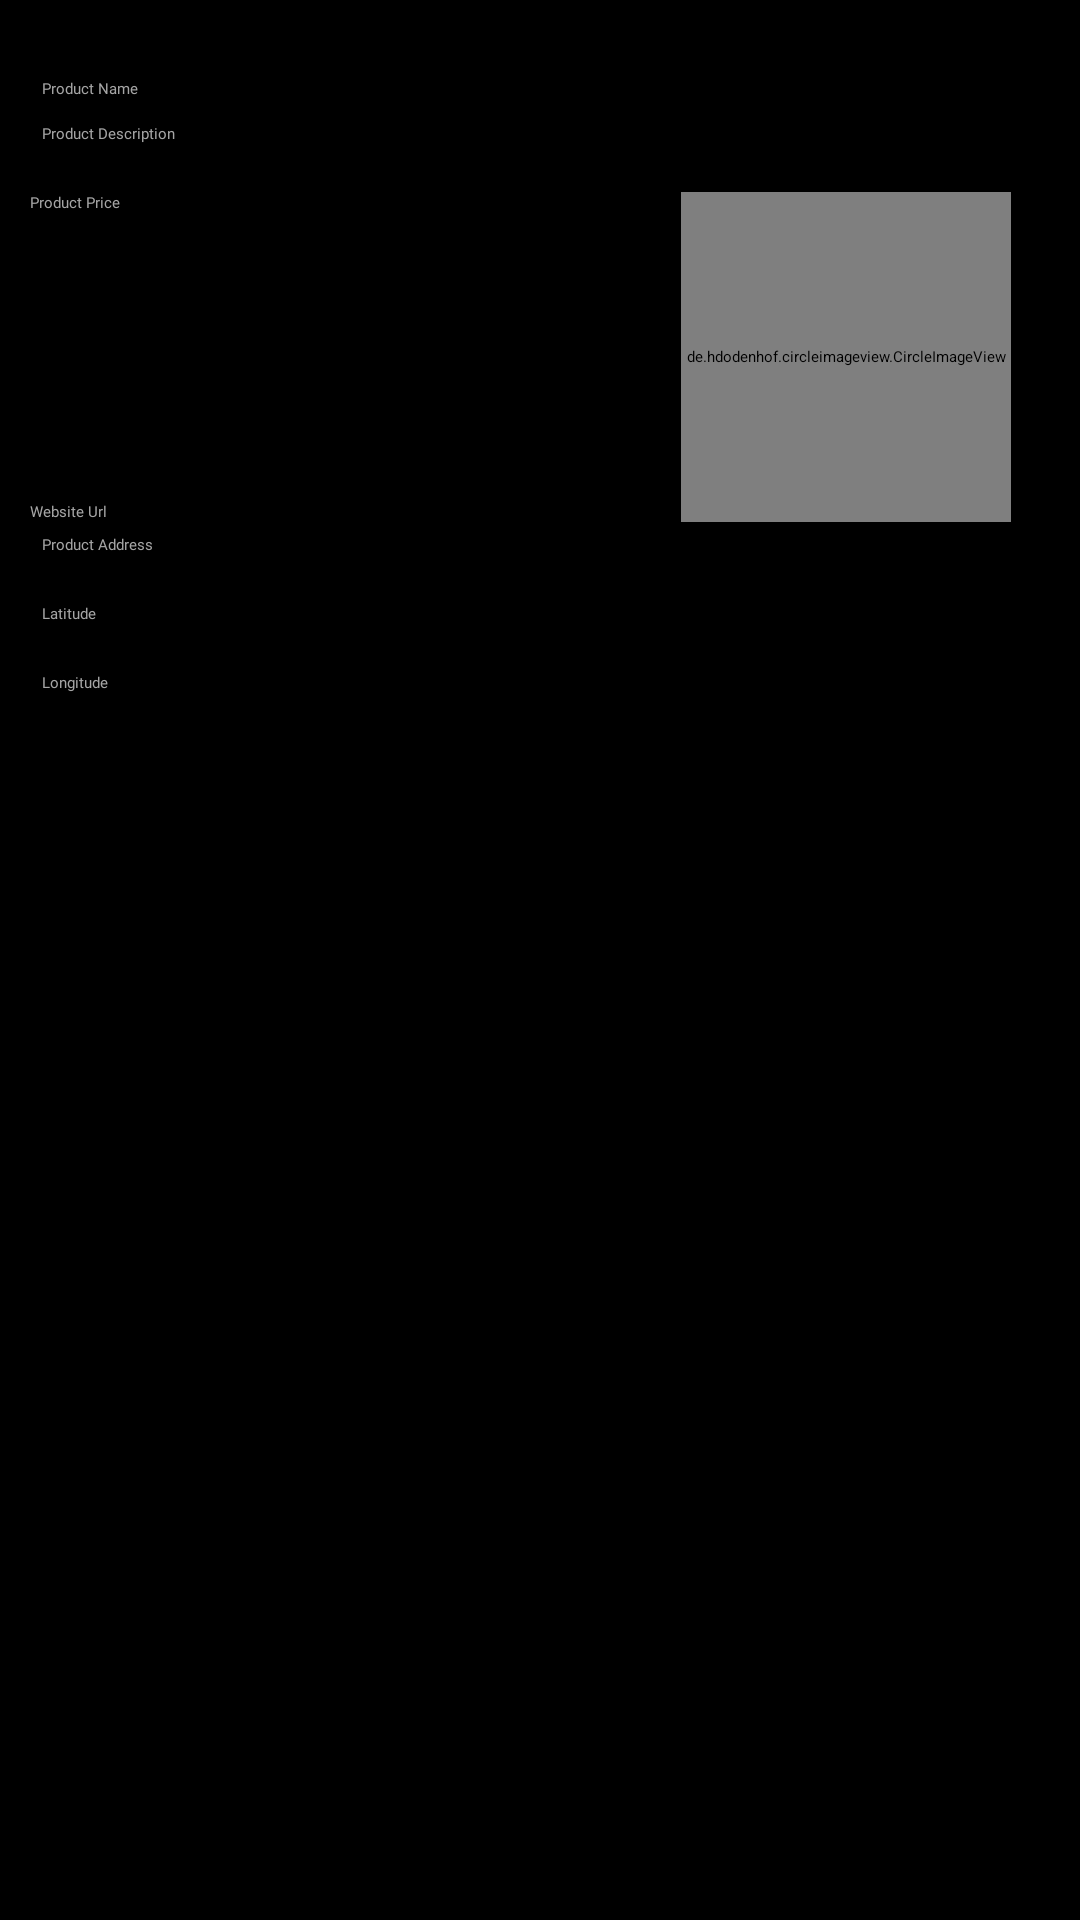

Produce the Android XML layout that renders to this screen, including the resource entries it uses.
<!-- AndroidManifest.xml: application theme Theme.DeliveryBoysBw -->
<!-- res/layout/activity_update_product_details.xml -->
<?xml version="1.0" encoding="utf-8"?>
<LinearLayout
    xmlns:android="http://schemas.android.com/apk/res/android"
    xmlns:app="http://schemas.android.com/apk/res-auto"
    xmlns:tools="http://schemas.android.com/tools"
    android:layout_width="match_parent"
    android:orientation="vertical"
    android:padding="10dp"
    android:layout_height="match_parent"
    android:background="@color/black"
    tools:context=".Activities.UpdateProductDetails">

    <EditText
        android:id="@+id/updateproductName"
        android:layout_width="389dp"
        android:layout_height="wrap_content"
        android:layout_marginLeft="4dp"
        android:layout_marginTop="16dp"
        android:layout_marginRight="4dp"
        android:textColor="@color/white"
        android:textColorHint="@color/grey"
        android:layout_marginBottom="4dp"
        android:backgroundTint="@color/fuel_orange"
        android:fontFamily="@font/gontserratbold"
        android:hint="@string/product_nameupdateone" />

    <EditText
        android:id="@+id/updateproductDescription"
        android:layout_width="388dp"
        android:layout_height="wrap_content"
        android:layout_marginLeft="4dp"
        android:layout_marginTop="4dp"
        android:layout_marginRight="4dp"
        android:layout_marginBottom="16dp"
        android:backgroundTint="@color/fuel_orange"
        android:fontFamily="@font/gontserratbold"
        android:hint="@string/product_descriptionupdateone"
        android:textColor="@color/white"
        android:textColorHint="@color/grey" />

    <androidx.constraintlayout.widget.ConstraintLayout
        android:layout_width="match_parent"
        android:layout_height="wrap_content"

        >


        <EditText
            android:id="@+id/updateproductSite"
            android:layout_width="199dp"
            android:layout_height="wrap_content"
            android:backgroundTint="@color/fuel_orange"
            android:fontFamily="@font/gontserratbold"
            android:hint="@string/website_urlupdateone"
            android:textColor="@color/white"
            android:textColorHint="@color/grey"
            app:layout_constraintBottom_toBottomOf="parent"
            app:layout_constraintEnd_toStartOf="@+id/productImage"
            app:layout_constraintHorizontal_bias="0.045"
            app:layout_constraintStart_toStartOf="parent" />

        <EditText
            android:id="@+id/updateproductPrice"
            android:layout_width="196dp"
            android:layout_height="wrap_content"
            android:layout_marginBottom="8dp"
            android:backgroundTint="@color/fuel_orange"
            android:fontFamily="@font/gontserratbold"
            android:hint="@string/product_priceupdateone"
            android:textColor="@color/white"
            android:textColorHint="@color/grey"
            app:layout_constraintBottom_toTopOf="@+id/productSite"
            app:layout_constraintEnd_toStartOf="@+id/productImage"
            app:layout_constraintHorizontal_bias="0.043"
            app:layout_constraintStart_toStartOf="parent" />

        <de.hdodenhof.circleimageview.CircleImageView
            android:id="@+id/updateproductImage"
            android:layout_width="110dp"
            android:layout_height="110dp"
            android:src="@drawable/four"
            app:civ_border_color="@color/fuel_orange"
            app:layout_constraintBottom_toBottomOf="parent"
            app:layout_constraintEnd_toEndOf="parent"
            app:layout_constraintHorizontal_bias="0.943"
            app:layout_constraintStart_toStartOf="parent"
            app:layout_constraintTop_toTopOf="parent"
            app:layout_constraintVertical_bias="0.0" />
    </androidx.constraintlayout.widget.ConstraintLayout>

    <EditText
        android:id="@+id/updateproductaddress"
        android:layout_width="388dp"
        android:layout_height="wrap_content"
        android:layout_marginLeft="4dp"
        android:layout_marginTop="4dp"
        android:layout_marginRight="4dp"
        android:layout_marginBottom="12dp"
        android:backgroundTint="@color/fuel_orange"
        android:fontFamily="@font/gontserratbold"
        android:hint="@string/product_addressupdateone"
        android:textColor="@color/white"
        android:textColorHint="@color/grey" />

    <EditText
        android:id="@+id/updatelatitude"
        android:layout_width="388dp"
        android:layout_height="wrap_content"
        android:layout_marginLeft="4dp"
        android:layout_marginTop="4dp"
        android:layout_marginRight="4dp"
        android:layout_marginBottom="12dp"
        android:backgroundTint="@color/fuel_orange"
        android:fontFamily="@font/gontserratbold"
        android:hint="@string/latitudeupdateone"
        android:textColor="@color/white"
        android:textColorHint="@color/grey" />

    <EditText
        android:id="@+id/updatelongitude"
        android:layout_width="388dp"
        android:layout_height="wrap_content"
        android:layout_marginLeft="4dp"
        android:layout_marginTop="4dp"
        android:layout_marginRight="4dp"
        android:layout_marginBottom="12dp"
        android:backgroundTint="@color/fuel_orange"
        android:fontFamily="@font/gontserratbold"
        android:hint="@string/longitudeupdateone"
        android:textColor="@color/white"
        android:textColorHint="@color/grey" />

    <Button

        android:id="@+id/updateitem"
        android:layout_width="wrap_content"
        android:layout_height="wrap_content"
        android:layout_marginLeft="250dp"
        android:backgroundTint="@color/white"
        android:text="Update"
        android:textColor="#000" />

    <LinearLayout
        android:layout_width="match_parent"
        android:layout_height="wrap_content"
        android:orientation="horizontal"
        android:layout_marginTop="30dp"
        android:gravity="right"

        >

    </LinearLayout>


</LinearLayout>
<!-- resources referenced by this layout -->
<resources>
  <color name="black">#FF000000</color>
  <color name="fuel_orange">#FFA700</color>
  <color name="grey">#A5A5A5</color>
  <color name="white">#FFFFFFFF</color>
  <string name="latitudeupdateone">Latitude</string>
  <string name="longitudeupdateone">Longitude</string>
  <string name="product_addressupdateone">Product Address</string>
  <string name="product_descriptionupdateone">Product Description</string>
  <string name="product_nameupdateone">Product Name</string>
  <string name="product_priceupdateone">Product Price</string>
  <string name="website_urlupdateone">Website Url</string>
  <style name="Theme.DeliveryBoysBw" parent="Theme.MaterialComponents.DayNight.NoActionBar">
          
      </style>
</resources>
